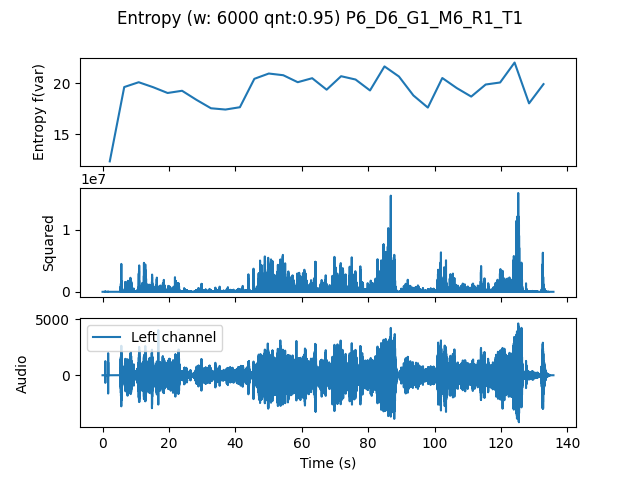

Data behind this chart, as committed beside it:
, t0, var
0.0, 0.0, 12.35
4.354, 4.354, 19.61
8.707, 8.707, 20.08
13.06, 13.06, 19.6
17.41, 17.41, 19.03
21.77, 21.77, 19.25
26.12, 26.12, 18.36
30.48, 30.48, 17.54
34.83, 34.83, 17.41
39.18, 39.18, 17.64
43.54, 43.54, 20.42
47.89, 47.89, 20.93
52.24, 52.24, 20.77
56.6, 56.6, 20.09
60.95, 60.95, 20.48
65.31, 65.31, 19.35
69.66, 69.66, 20.67
74.01, 74.01, 20.35
78.37, 78.37, 19.28
82.72, 82.72, 21.63
87.07, 87.07, 20.64
91.43, 91.43, 18.79
95.78, 95.78, 17.6
100.1, 100.1, 20.49
104.5, 104.5, 19.51
108.8, 108.8, 18.68
113.2, 113.2, 19.86
117.6, 117.6, 20.06
121.9, 121.9, 22.01
126.3, 126.3, 18.02
130.6, 130.6, 19.9
